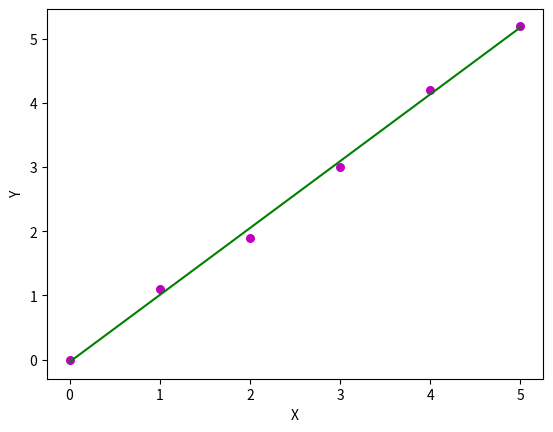

Write the Python code that produced this figure.
# Importing Necessary Library
import numpy as np

# Linear regression problem
X = np.array([0, 1, 2, 3, 4, 5])
Y = np.array([0, 1.1, 1.9, 3, 4.2, 5.2])

# Model initialization
m = np.random.randn()  # Initialize the slope (random number)
b = np.random.randn()  # Initialize the intercept (random number)

learning_rate = 0.01  # Define the learning rate
epochs = 10000  # Define the number of iterations

# SGD implementation
for _ in range(epochs):
    random_index = np.random.randint(len(X))  # select a random sample
    x = X[random_index]
    y = Y[random_index]
    pred = m * x + b  # Calculate the predicted y
    # Calculate gradients for m (slope) and b (intercept)
    grad_m = (pred - y) * x
    grad_b = (pred - y)
    m -= learning_rate * grad_m  # Update m using the calculated gradient
    b -= learning_rate * grad_b  # Update b using the calculated gradient

import matplotlib.pyplot as plt

# Plot the data points
plt.scatter(X, Y, color = "m", marker = "o", s = 30)

# Predicted line for the model
y_pred = m * X + b

# Plotting the predicted line
plt.plot(X, y_pred, color = "g")

# Adding labels to the plot
plt.xlabel('X')
plt.ylabel('Y')

plt.show()
